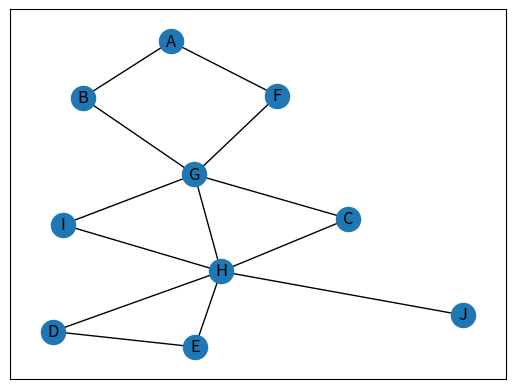

Generate this figure with matplotlib:
from typing import Hashable, List
from collections import deque

import networkx as nx
import matplotlib.pyplot as plt

def bfs(g: nx.Graph, start_node: Hashable) -> List[Hashable]:
    """
    Функция выполняет обход в ширину и возвращает список узлов в порядке посещения.
    В данной задаче порядок обхода графа левосторонний или правосторонний не важен,
    главное соблюсти порядок обхода в ширину.

    :param g: Граф NetworkX, по которому нужно совершить обход
    :param start_node: Стартовый узел, откуда нужно начать обход
    :return: Список узлов в порядке посещения.
    """
    ...  # TODO реализовать обход в ширину
    visited = {i: False for i in g.nodes}
    d = deque()
    path = []

    d.append(start_node)
    visited[start_node] = True

    while d:
        current_node = d.popleft()    #если убрать left то будет обход в шлубину
        path.append(current_node)

        for neighbor in g.neighbors(current_node):
            if not visited[neighbor]:
                d.append(neighbor)
                visited[neighbor] = True
    return path


if __name__ == '__main__':
    # TODO записать граф с помощью модуля networkx и прверить обход в ширину
    graph = nx.Graph()
    # graph.add_nodes_from('ABCDEFGIHJ')
    graph.add_edges_from([
        ('A', 'B'),
        ('A', 'F'),
        ('B', 'G'),
        ('F', 'G'),
        ('G', 'C'),
        ('G', 'H'),
        ('G', 'I'),
        ('C', 'H'),
        ('H', 'J'),
        ('H', 'I'),
        ('H', 'E'),
        ('H', 'D'),
        ('E', 'D')

    ])
    nx.draw_networkx(graph)
    plt.show()
    print(bfs(graph, 'A'))
